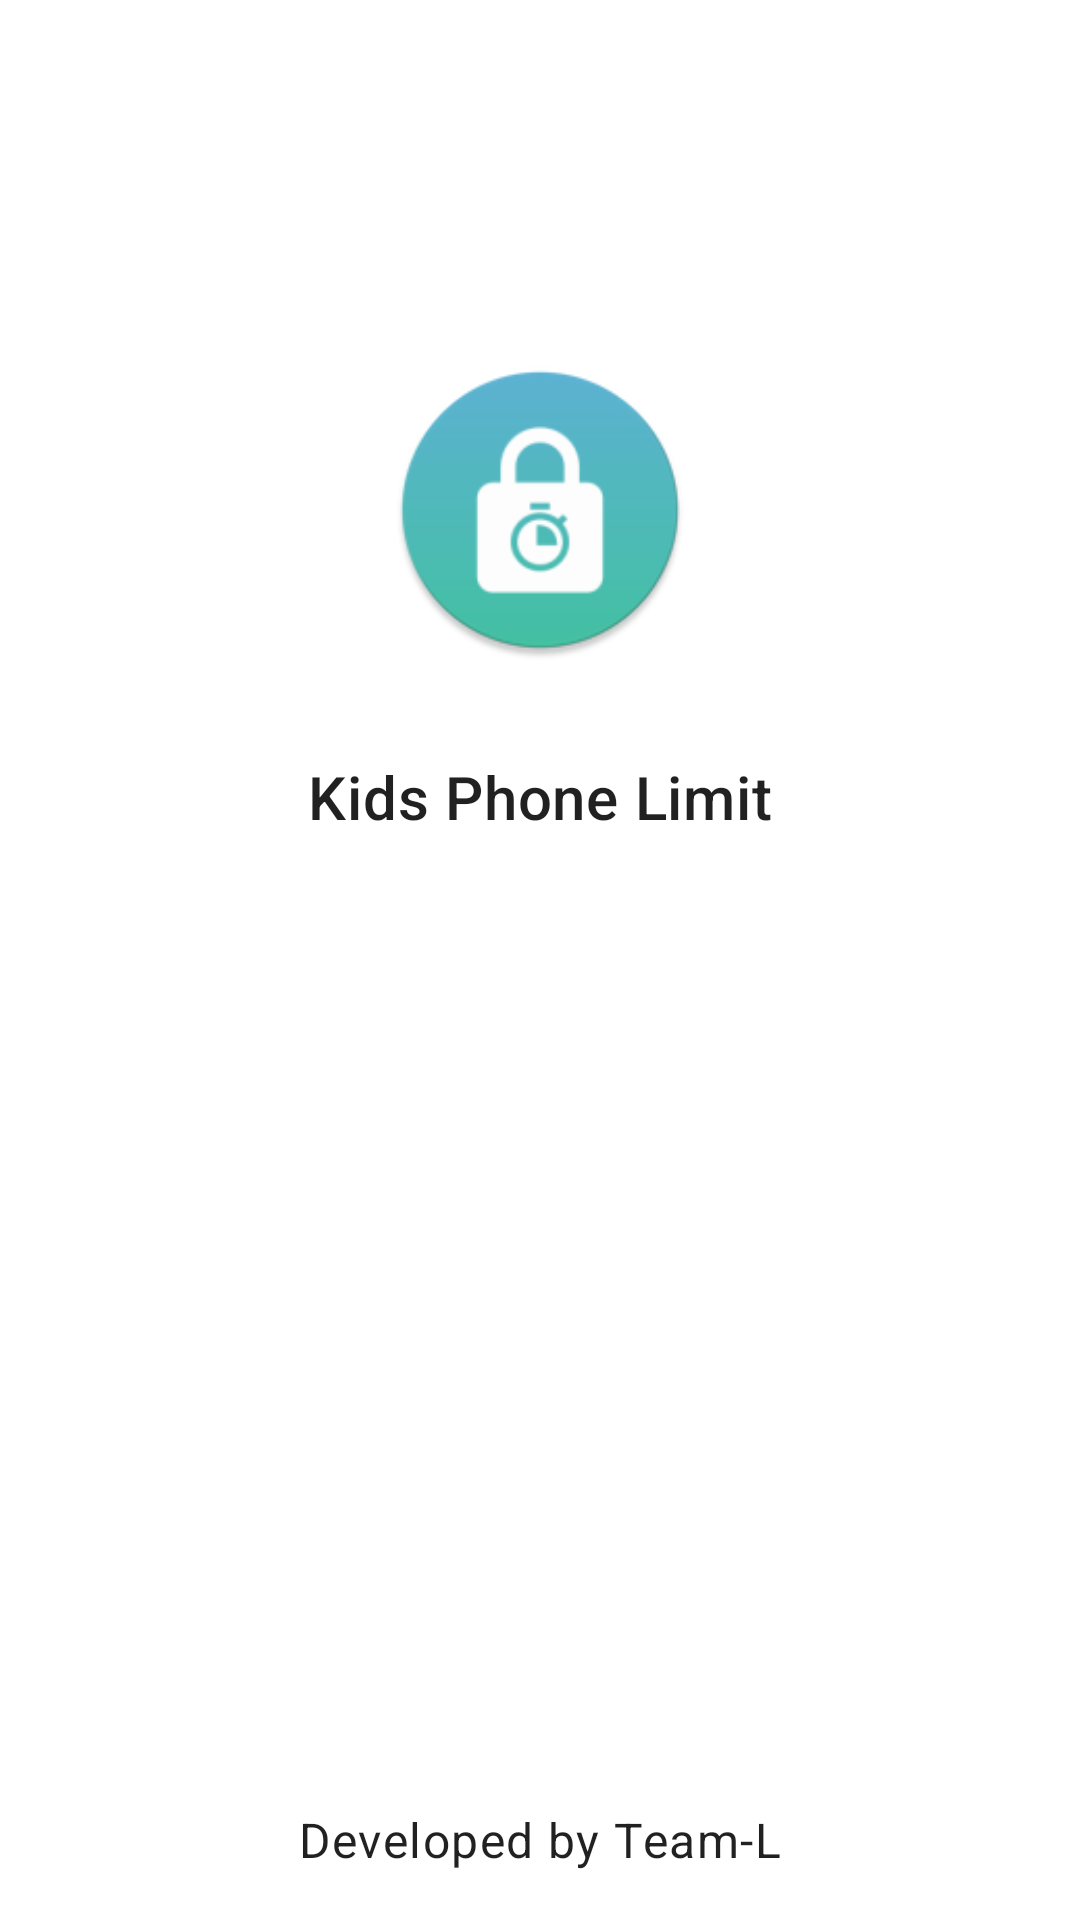

Produce the Android XML layout that renders to this screen, including the resource entries it uses.
<!-- AndroidManifest.xml: application theme AppTheme -->
<!-- res/layout/about_fragment.xml -->
<?xml version="1.0" encoding="utf-8"?>
<androidx.constraintlayout.widget.ConstraintLayout xmlns:android="http://schemas.android.com/apk/res/android"
    xmlns:tools="http://schemas.android.com/tools"
    android:layout_width="match_parent"
    android:layout_height="match_parent"
    xmlns:app="http://schemas.android.com/apk/res-auto"
    tools:context=".ui.about.AboutFragment">

    <androidx.appcompat.widget.Toolbar
        android:id="@+id/toolbar"
        android:layout_width="0dp"
        android:layout_height="wrap_content"
        app:layout_constraintEnd_toEndOf="parent"
        app:layout_constraintStart_toStartOf="parent"
        app:layout_constraintTop_toTopOf="parent"
        app:title=" " />

    <com.google.android.material.imageview.ShapeableImageView
        android:id="@+id/icon_img"
        android:layout_width="@dimen/app_icon_width"
        android:layout_height="@dimen/app_icon_height"
        android:layout_marginTop="@dimen/margin_xlarge"
        app:shapeAppearanceOverlay="@style/Widget.CircleImageView"
        app:srcCompat="@mipmap/ic_launcher_round"
        app:layout_constraintStart_toStartOf="parent"
        app:layout_constraintEnd_toEndOf="parent"
        app:layout_constraintTop_toBottomOf="@id/toolbar"
        />

    <TextView
        android:id="@+id/app_name_tv"
        android:layout_width="wrap_content"
        android:layout_height="wrap_content"
        android:textAppearance="@style/TextAppearance.MaterialComponents.Headline6"
        android:layout_marginTop="@dimen/margin_large"
        android:text="@string/app_name"
        app:layout_constraintStart_toStartOf="parent"
        app:layout_constraintEnd_toEndOf="parent"
        app:layout_constraintTop_toBottomOf="@+id/icon_img"
        />
    <TextView
        android:id="@+id/app_version_tv"
        android:layout_width="wrap_content"
        android:layout_height="wrap_content"
        android:textAppearance="@style/TextAppearance.MaterialComponents.Body1"
        android:layout_marginTop="@dimen/margin_small"
        app:layout_constraintStart_toStartOf="parent"
        app:layout_constraintEnd_toEndOf="parent"
        app:layout_constraintTop_toBottomOf="@+id/app_name_tv"
        tools:text="Version 1.0"
        />

    <TextView
        android:layout_width="wrap_content"
        android:layout_height="wrap_content"
        android:layout_margin="@dimen/margin_medium"
        android:text="@string/developed_by_team_l"
        android:textAppearance="@style/TextAppearance.MaterialComponents.Body1"
        app:layout_constraintBottom_toBottomOf="parent"
        app:layout_constraintEnd_toEndOf="parent"
        app:layout_constraintStart_toStartOf="parent" />


</androidx.constraintlayout.widget.ConstraintLayout>
<!-- resources referenced by this layout -->
<resources>
  <dimen name="app_icon_height">100dp</dimen>
  <dimen name="app_icon_width">100dp</dimen>
  <dimen name="margin_large">32dp</dimen>
  <dimen name="margin_medium">16dp</dimen>
  <dimen name="margin_small">8dp</dimen>
  <dimen name="margin_xlarge">64dp</dimen>
  <!-- mipmap ic_launcher_round: png bitmap (mipmap-hdpi, 4203 bytes) -->
  <string name="app_name" translatable="false">Kids Phone Limit</string>
  <string name="developed_by_team_l" translatable="false">Developed by Team-L</string>
  <style name="Widget.CircleImageView" parent="AppTheme">
          <item name="cornerFamily">rounded</item>
          <item name="cornerRadius">16dp</item>
  
      </style>
  <style name="AppTheme" parent="Theme.MaterialComponents.Light.NoActionBar">
          
  
          <item name="android:statusBarColor" tools:targetApi="lollipop">@color/status_bar_color</item>
          <item name="android:windowLightStatusBar" tools:targetApi="m">true</item>
          <item name="android:windowLightNavigationBar" tools:targetApi="o_mr1">true</item>
  
          <item name="colorPrimary">@color/primary_color</item>
          <item name="colorPrimaryVariant">@color/primary_variant_color</item>
  
          <item name="colorSecondary">@color/secondary_color</item>
          <item name="colorSecondaryVariant">@color/light_grey_color</item>
  
          <item name="colorSurface">@color/white_color</item>
          <item name="backgroundColor">@color/white_color</item>
  
  
          <item name="materialButtonStyle">@style/Widget.AppTheme.Button</item>
  
      </style>
  <color name="status_bar_color">#969696</color>
  <color name="primary_color">#FFFFFF</color>
  <color name="primary_variant_color">#62AEDF</color>
  <color name="secondary_color">#3CC695</color>
  <style name="Widget.AppTheme.Button" parent="Widget.MaterialComponents.Button">
          <item name="backgroundTint">?attr/colorPrimaryVariant</item>
      </style>
</resources>
